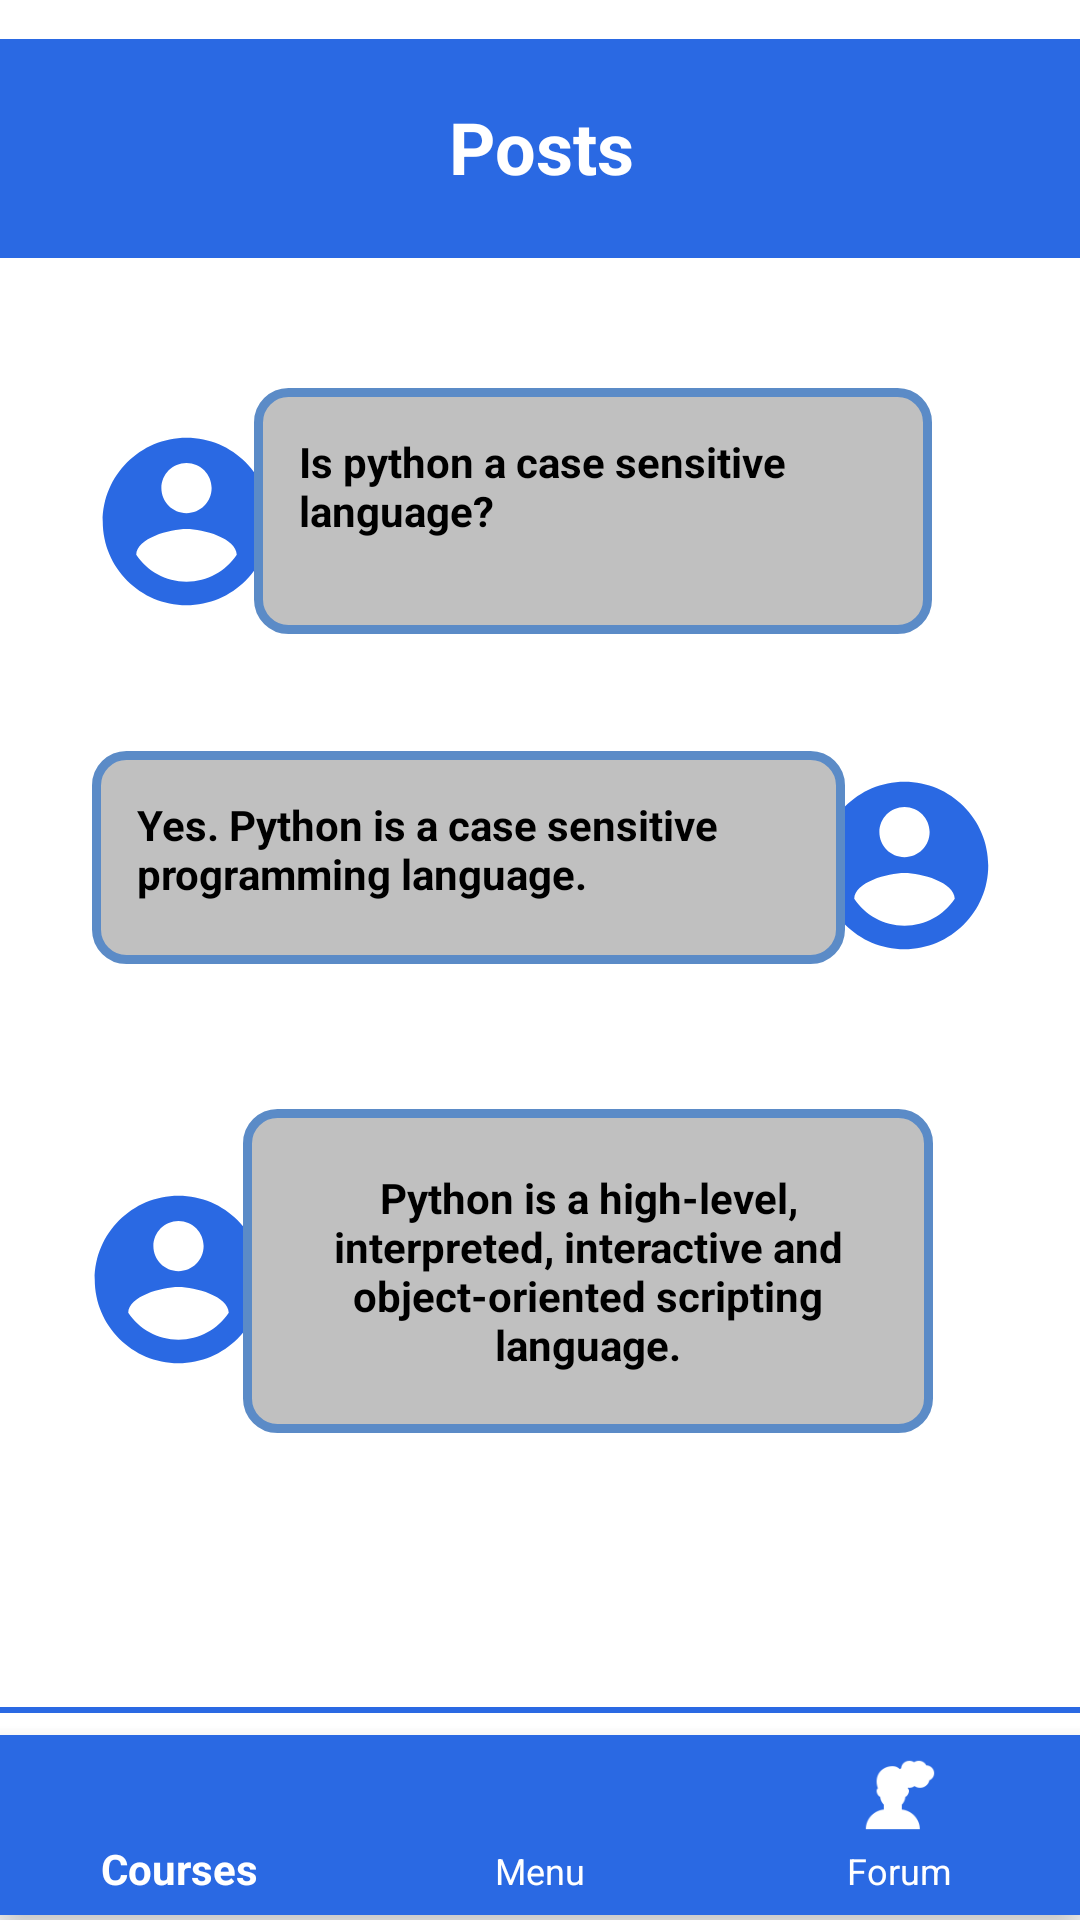

Reconstruct the res/layout file that produces this screen, plus the resources it refers to.
<!-- AndroidManifest.xml: application theme Theme.CourseExamApp -->
<!-- res/layout/activity_posts.xml -->
<?xml version="1.0" encoding="utf-8"?>
<androidx.constraintlayout.widget.ConstraintLayout xmlns:android="http://schemas.android.com/apk/res/android"
    xmlns:app="http://schemas.android.com/apk/res-auto"
    xmlns:tools="http://schemas.android.com/tools"
    android:layout_width="match_parent"
    android:layout_height="match_parent"
    tools:context=".Posts">


        <TextView
            android:id="@+id/post_textView"
            android:layout_width="365dp"
            android:layout_height="72dp"
            android:background="@color/main"
            android:gravity="center"
            android:text="@string/post_textView"
            android:textColor="@color/white"
            android:textSize="24sp"
            android:textStyle="bold"
            app:backgroundTint="@color/main"
            app:layout_constraintBottom_toBottomOf="parent"
            app:layout_constraintEnd_toEndOf="parent"
            app:layout_constraintHorizontal_bias="0.491"
            app:layout_constraintStart_toStartOf="parent"
            app:layout_constraintTop_toTopOf="parent"
            app:layout_constraintVertical_bias="0.023" />


        <TextView
            android:id="@+id/post_background_textview"
            android:layout_width="365dp"
            android:layout_height="487dp"
            android:layout_centerHorizontal="true"
            android:layout_centerVertical="true"
            android:background="@drawable/background_border"
            android:gravity="center"
            android:text=""
            android:textSize="12sp"
            app:layout_constraintBottom_toBottomOf="parent"
            app:layout_constraintEnd_toEndOf="parent"
            app:layout_constraintStart_toStartOf="parent"
            app:layout_constraintTop_toTopOf="parent"
            app:layout_constraintVertical_bias="0.549" />

        <com.google.android.material.bottomnavigation.BottomNavigationView
            android:id="@+id/bottomNavigationView"
            android:layout_width="match_parent"
            android:layout_height="60dp"
            android:fadingEdge="horizontal"
            android:focusable="true"
            android:focusableInTouchMode="true"
            android:rotation="0"
            android:rotationX="0"
            android:textAlignment="center"
            app:backgroundTint="@color/main"
            app:itemIconTint="@color/white"
            app:itemTextAppearanceActive="@style/Widget.MaterialComponents.Toolbar"
            app:itemTextAppearanceInactive="@style/MaterialAlertDialog.MaterialComponents.Title.Icon.CenterStacked"
            app:itemTextColor="@color/white"
            app:layout_constraintBottom_toBottomOf="parent"
            app:layout_constraintEnd_toEndOf="parent"
            app:layout_constraintHorizontal_bias="0.0"
            app:layout_constraintStart_toStartOf="parent"
            app:layout_constraintTop_toTopOf="parent"
            app:layout_constraintVertical_bias="0.997"
            app:menu="@menu/bottomnav_bar" />

        <ImageView
            android:id="@+id/imageview_post"
            android:layout_width="70dp"
            android:layout_height="67dp"
            android:contentDescription="@string/imageview_chat_forum"
            app:layout_constraintBottom_toBottomOf="parent"
            app:layout_constraintEnd_toEndOf="parent"
            app:layout_constraintHorizontal_bias="0.093"
            app:layout_constraintStart_toStartOf="parent"
            app:layout_constraintTop_toTopOf="parent"
            app:layout_constraintVertical_bias="0.245"
            app:srcCompat="@drawable/account" />

        <TextView
            android:id="@+id/post_textview"
            android:layout_width="226dp"
            android:layout_height="82dp"
            android:layout_centerInParent="true"
            android:background="@drawable/rounded_corner_border"
            android:text="@string/chat_textview_forum"
            android:textColor="@color/black"
            android:textSize="14sp"
            android:textStyle="bold"
            app:layout_constraintBottom_toBottomOf="parent"
            app:layout_constraintEnd_toEndOf="parent"
            app:layout_constraintHorizontal_bias="0.631"
            app:layout_constraintStart_toStartOf="parent"
            app:layout_constraintTop_toTopOf="parent"
            app:layout_constraintVertical_bias="0.232" />

        <ImageView
            android:id="@+id/imageView2_post"
            android:layout_width="78dp"
            android:layout_height="67dp"
            android:contentDescription="@string/imageView2_chat_forum"
            app:layout_constraintBottom_toBottomOf="parent"
            app:layout_constraintEnd_toEndOf="parent"
            app:layout_constraintHorizontal_bias="0.93"
            app:layout_constraintStart_toStartOf="parent"
            app:layout_constraintTop_toTopOf="parent"
            app:layout_constraintVertical_bias="0.445"
            app:srcCompat="@drawable/account" />

        <TextView
            android:id="@+id/chat_lec_textview_post"
            android:layout_width="251dp"
            android:layout_height="71dp"
            android:layout_centerInParent="true"
            android:background="@drawable/rounded_corner_border"
            android:text="@string/chat_lec_textview_forum"
            android:textColor="@color/black"
            android:textSize="14sp"
            android:textStyle="bold"
            app:layout_constraintBottom_toBottomOf="parent"
            app:layout_constraintEnd_toEndOf="parent"
            app:layout_constraintHorizontal_bias="0.28"
            app:layout_constraintStart_toStartOf="parent"
            app:layout_constraintTop_toTopOf="parent"
            app:layout_constraintVertical_bias="0.44" />

        <ImageView
            android:id="@+id/imageView3_post"
            android:layout_width="78dp"
            android:layout_height="67dp"
            android:contentDescription="@string/imageView3_lecture_forum"
            app:layout_constraintBottom_toBottomOf="parent"
            app:layout_constraintEnd_toEndOf="parent"
            app:layout_constraintHorizontal_bias="0.072"
            app:layout_constraintStart_toStartOf="parent"
            app:layout_constraintTop_toTopOf="parent"
            app:layout_constraintVertical_bias="0.686"
            app:srcCompat="@drawable/account" />

        <TextView
            android:id="@+id/chat_textView2_post"
            android:layout_width="230dp"
            android:layout_height="108dp"
            android:layout_centerInParent="true"
            android:background="@drawable/rounded_corner_border"
            android:gravity="center"
            android:text="@string/chat_textView2_forum"
            android:textColor="@color/black"
            android:textSize="14sp"
            android:textStyle="bold"
            app:layout_constraintBottom_toBottomOf="parent"
            app:layout_constraintEnd_toEndOf="parent"
            app:layout_constraintHorizontal_bias="0.624"
            app:layout_constraintStart_toStartOf="parent"
            app:layout_constraintTop_toTopOf="parent"
            app:layout_constraintVertical_bias="0.695" />


</androidx.constraintlayout.widget.ConstraintLayout>
<!-- resources referenced by this layout -->
<resources>
  <color name="black">#FF000000</color>
  <color name="main">#2A69E3</color>
  <color name="white">#FFFFFF</color>
  <!-- drawable account (drawable) -->
  <?xml version="1.0" encoding="utf-8"?>
  <vector android:height="24dp" android:tint="#2A69E3"
      android:viewportHeight="24" android:viewportWidth="24"
      android:width="24dp" xmlns:android="http://schemas.android.com/apk/res/android">
      <path android:fillColor="@android:color/white" android:pathData="M12,2C6.48,2 2,6.48 2,12s4.48,10 10,10 10,-4.48 10,-10S17.52,2 12,2zM12,5c1.66,0 3,1.34 3,3s-1.34,3 -3,3 -3,-1.34 -3,-3 1.34,-3 3,-3zM12,19.2c-2.5,0 -4.71,-1.28 -6,-3.22 0.03,-1.99 4,-3.08 6,-3.08 1.99,0 5.97,1.09 6,3.08 -1.29,1.94 -3.5,3.22 -6,3.22z"/>
  </vector>
  <!-- drawable background_border (drawable) -->
  <?xml version="1.0" encoding="utf-8"?>
  <shape xmlns:android="http://schemas.android.com/apk/res/android" android:shape="rectangle">
      <stroke android:width="2dp" android:color="#2A69E3"/>
  </shape>
  <!-- drawable rounded_corner_border (drawable) -->
  <?xml version="1.0" encoding="utf-8"?>
  <shape xmlns:android="http://schemas.android.com/apk/res/android">
      
      <solid android:color="#c0c0c0"/>
      
      <stroke android:width="3dp" android:color="#5b8bc7"/>
      
      <padding android:bottom="15dp" android:left="15dp" android:right="15dp" android:top="15dp"/>
      
      <corners android:radius="10dp"/>
  </shape>
  <string name="chat_lec_textview_forum">Yes. Python is a case sensitive programming language.</string>
  <string name="chat_textView2_forum">Python is a high-level, interpreted, interactive and object-oriented scripting language.</string>
  <string name="chat_textview_forum">Is python a case sensitive language?</string>
  <string name="imageView2_chat_forum">account lecture</string>
  <string name="imageView3_lecture_forum">account person</string>
  <string name="imageview_chat_forum">account</string>
  <string name="post_textView">Posts</string>
  <style name="Theme.CourseExamApp" parent="Theme.MaterialComponents.DayNight.DarkActionBar">
          
          <item name="colorPrimary">@color/main</item>
          <item name="colorPrimaryVariant">@color/purple_700</item>
          <item name="colorOnPrimary">@color/white</item>
          
          <item name="colorSecondary">@color/teal_200</item>
          <item name="colorSecondaryVariant">@color/teal_700</item>
          <item name="colorOnSecondary">@color/black</item>
          
          <item name="android:statusBarColor" tools:targetApi="l">?attr/colorPrimaryVariant</item>
          
      </style>
  <color name="purple_700">#FF3700B3</color>
  <color name="teal_200">#FF03DAC5</color>
  <color name="teal_700">#FF018786</color>
</resources>
